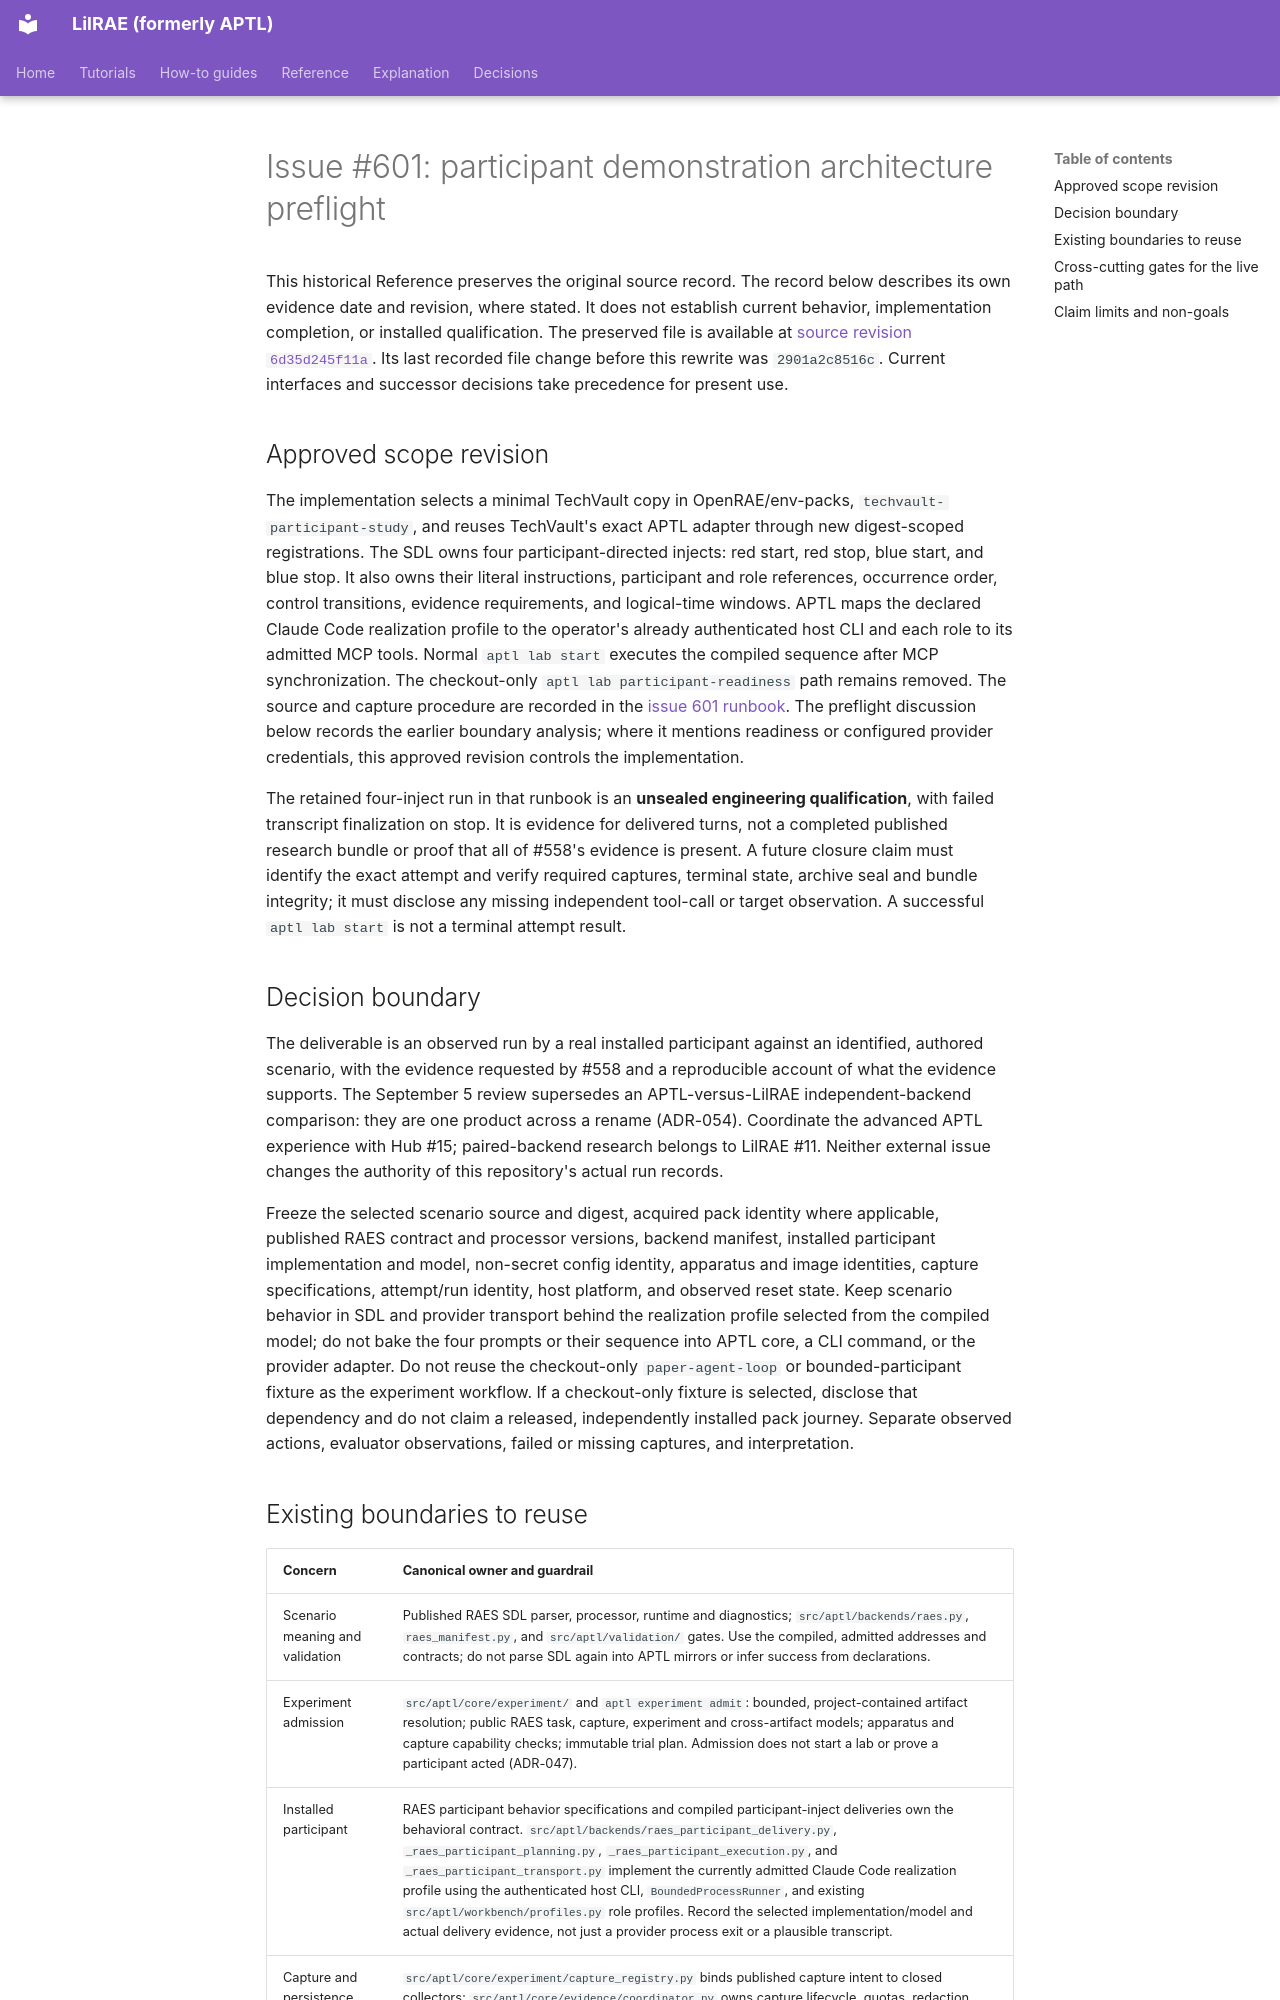

repository: OpenRAE/lilrae · page: architecture/issue-601-participant-demonstration-preflight/index.html · generator: mkdocs

# Issue #601: participant demonstration architecture preflight

This historical Reference preserves the original source record.
The record below describes its own evidence date and revision, where stated.
It does not establish current behavior, implementation completion, or installed qualification.
The preserved file is available at [source revision `6d35d245f11a`](https://github.com/OpenRAE/lilrae/blob/6d35d245f11a7fffcaac1645cd25ccfafbad4599/docs/architecture/issue-601-participant-demonstration-preflight.md).
Its last recorded file change before this rewrite was `2901a2c8516c`.
Current interfaces and successor decisions take precedence for present use.


## Approved scope revision

The implementation selects a minimal TechVault copy in OpenRAE/env-packs,
`techvault-participant-study`, and reuses TechVault's exact APTL adapter through
new digest-scoped registrations. The SDL owns four participant-directed
injects: red start, red stop, blue start, and blue stop. It also owns their
literal instructions, participant and role references, occurrence order,
control transitions, evidence requirements, and logical-time windows. APTL
maps the declared Claude Code realization profile to the operator's already
authenticated host CLI and each role to its admitted MCP tools. Normal
`aptl lab start` executes the compiled sequence after MCP synchronization. The
checkout-only `aptl lab participant-readiness` path remains removed. The source
and capture procedure are recorded in the
[issue 601 runbook](../raes/issue-601-participant-demonstration.md). The
preflight discussion below records the earlier boundary analysis; where it
mentions readiness or configured provider credentials, this approved revision
controls the implementation.

The retained four-inject run in that runbook is an **unsealed engineering
qualification**, with failed transcript finalization on stop. It is evidence
for delivered turns, not a completed published research bundle or proof that
all of #558's evidence is present. A future closure claim must identify the
exact attempt and verify required captures, terminal state, archive seal and
bundle integrity; it must disclose any missing independent tool-call or target
observation. A successful `aptl lab start` is not a terminal attempt result.

## Decision boundary

The deliverable is an observed run by a real installed participant against an
identified, authored scenario, with the evidence requested by #558 and a
reproducible account of what the evidence supports. The September 5 review
supersedes an APTL-versus-LilRAE independent-backend comparison: they are one
product across a rename (ADR-054). Coordinate the advanced APTL experience
with Hub #15; paired-backend research belongs to LilRAE #11. Neither external
issue changes the authority of this repository's actual run records.

Freeze the selected scenario source and digest, acquired pack identity where
applicable, published RAES contract and processor versions, backend manifest,
installed participant implementation and model, non-secret config identity,
apparatus and image identities, capture specifications, attempt/run identity,
host platform, and observed reset state. Keep scenario behavior in SDL and
provider transport behind the realization profile selected from the compiled
model; do not bake the four prompts or their sequence into APTL core, a CLI
command, or the provider adapter. Do not reuse the checkout-only
`paper-agent-loop` or bounded-participant fixture as the experiment workflow.
If a checkout-only fixture is selected, disclose that dependency and do not
claim a released, independently installed pack journey. Separate observed
actions, evaluator observations, failed or missing captures, and interpretation.
